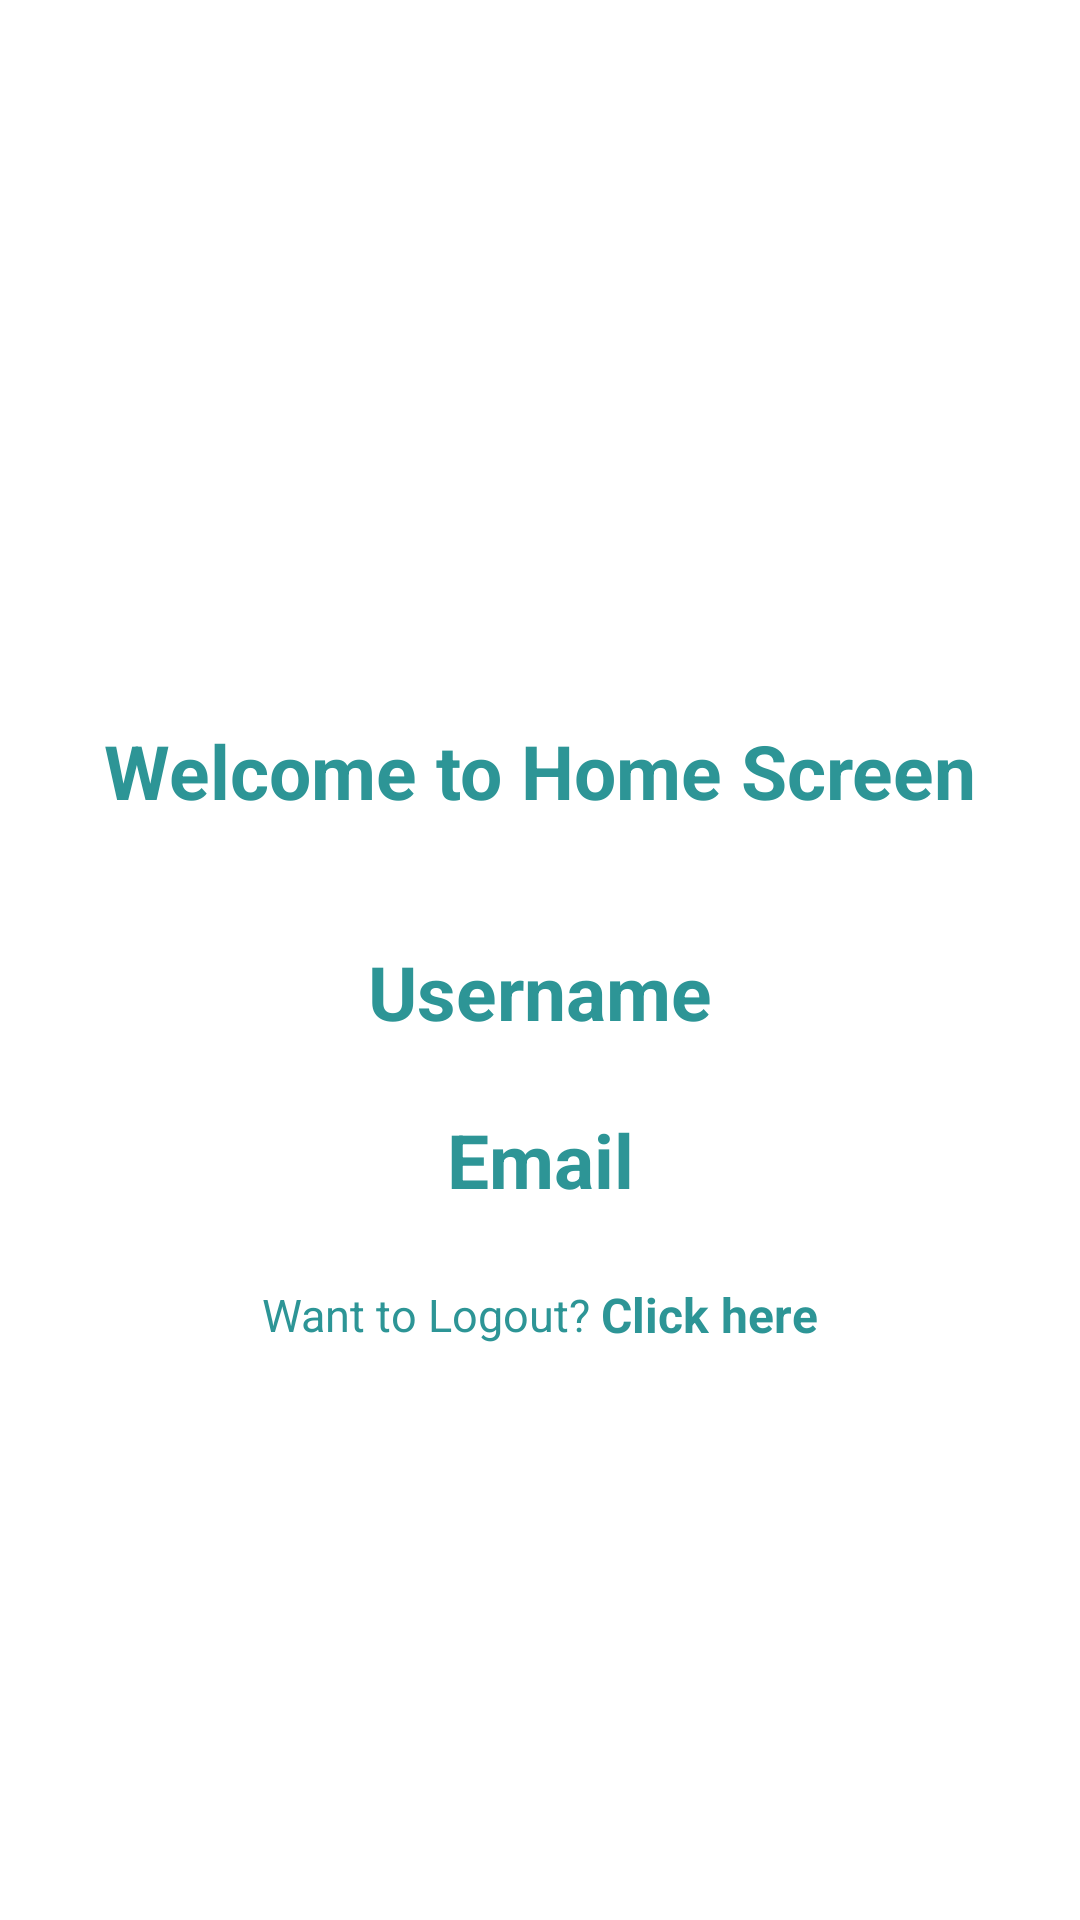

Here is an Android app screen rendered from its layout file. Give the layout XML and the strings, colors and styles it references.
<!-- AndroidManifest.xml: application theme Theme.Login_DB -->
<!-- res/layout/activity_welcome_window.xml -->
<?xml version="1.0" encoding="utf-8"?>

<ScrollView xmlns:android="http://schemas.android.com/apk/res/android"
    xmlns:app="http://schemas.android.com/apk/res-auto"
    xmlns:tools="http://schemas.android.com/tools"
    android:layout_width="match_parent"
    android:layout_height="match_parent"
    tools:context=".welcome_window">
    <androidx.constraintlayout.widget.ConstraintLayout
        android:id="@+id/main_header"
        android:layout_width="match_parent"
        android:layout_height="match_parent"
        >

        <TextView
            android:id="@id/wel_logo"
            android:layout_width="wrap_content"
            android:layout_height="wrap_content"
            android:layout_marginTop="240dp"
            android:text="Welcome to Home Screen"
            android:textColor="@color/teal_200"
            android:textStyle="bold"
            android:textSize="25sp"
            app:layout_constraintStart_toStartOf="parent"
            app:layout_constraintEnd_toEndOf="parent"
            app:layout_constraintTop_toTopOf="parent"
            />
        <TextView
            android:id="@+id/uname"
            android:layout_width="wrap_content"
            android:layout_height="wrap_content"
            android:layout_marginTop="40dp"
            android:text="Username"
            android:textColor="@color/teal_200"
            android:textSize="25sp"
            android:textStyle="bold"
            app:layout_constraintStart_toStartOf="parent"
            app:layout_constraintEnd_toEndOf="parent"
            app:layout_constraintTop_toBottomOf="@+id/wel_logo"
            />

        <TextView
            android:id="@+id/email"
            android:layout_width="wrap_content"
            android:layout_height="wrap_content"
            android:layout_marginTop="96dp"
            android:text="Email"
            android:textColor="@color/teal_200"
            android:textSize="25sp"
            android:textStyle="bold"
            app:layout_constraintEnd_toEndOf="parent"
            app:layout_constraintStart_toStartOf="parent"
            app:layout_constraintTop_toBottomOf="@+id/wel_logo" />

        <LinearLayout
            android:id="@+id/lin2"
            android:layout_width="match_parent"
            android:layout_height="wrap_content"
            android:layout_marginTop="80dp"
            app:layout_constraintStart_toStartOf="parent"
            app:layout_constraintEnd_toEndOf="parent"
            app:layout_constraintTop_toBottomOf="@+id/uname"
            android:gravity="center"
            android:orientation="horizontal"
            >
            <TextView
                android:id="@+id/txt1"
                android:layout_width="wrap_content"
                android:layout_height="wrap_content"
                android:text="Want to Logout? "
                android:textColor="@color/teal_200"
                android:textSize="15dp"
                />
            <TextView
                android:id="@+id/logout"
                android:layout_width="wrap_content"
                android:layout_height="wrap_content"
                android:text="Click here"
                android:textStyle="bold"
                android:textColor="@color/teal_200"
                android:textSize="16dp"
                />
        </LinearLayout>
    </androidx.constraintlayout.widget.ConstraintLayout>

</ScrollView>
<!-- resources referenced by this layout -->
<resources>
  <color name="teal_200">#2D9596</color>
  <style name="Theme.Login_DB" parent="Theme.MaterialComponents.DayNight.NoActionBar">
          
          <item name="colorPrimary">@color/purple_500</item>
          <item name="colorPrimaryVariant">@color/purple_700</item>
          <item name="colorOnPrimary">@color/white</item>
          
          <item name="colorSecondary">@color/teal_200</item>
          <item name="colorSecondaryVariant">@color/teal_700</item>
          <item name="colorOnSecondary">@color/black</item>
          
          <item name="android:statusBarColor" tools:targetApi="l">?attr/colorPrimaryVariant</item>
          
      </style>
  <color name="purple_500">#FF6200EE</color>
  <color name="purple_700">#FF3700B3</color>
  <color name="white">#FFFFFFFF</color>
  <color name="teal_700">#FF018786</color>
  <color name="black">#FF000000</color>
</resources>
